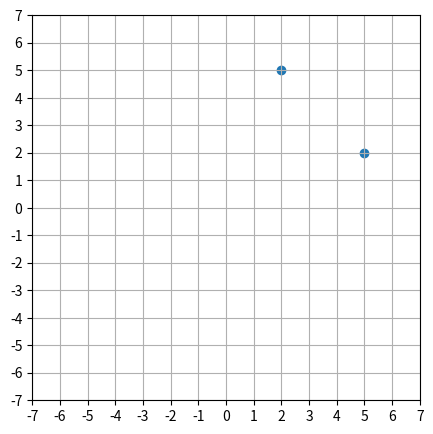

Here is the Python script that generated this plot: (Note: this script raises an exception after producing the figure.)
import matplotlib.pyplot as plt
import numpy as np
%matplotlib inline

E = np.array([
    [5,2],
    [2,5]
])

def scatter(j):
    size= (7,7)
    plt.figure(figsize=(5,5))
    plt.xlim(-size[0],size[0])
    plt.ylim(-size[1],size[1])
    plt.xticks(np.arange((-size[0]), size[0]+1, 1.0))
    plt.yticks(np.arange((-size[1]), size[1]+1, 1.0))
    plt.scatter(j[0,:], j[1,:] )
    plt.grid()
    plt.show()

def rot_matrix(theta):
    theta = np.deg2rad(theta)
    rot_mat = np.array([
        [np.cos(theta), -np.sin(theta)],
        [np.sin(theta), np.cos(theta)]
    ])
    return rot_mat

rotate = rot_matrix(90)
scatter(E)
return_matrix(E)
scatter(E @ rotate)
return_matrix(E @ rotate)


